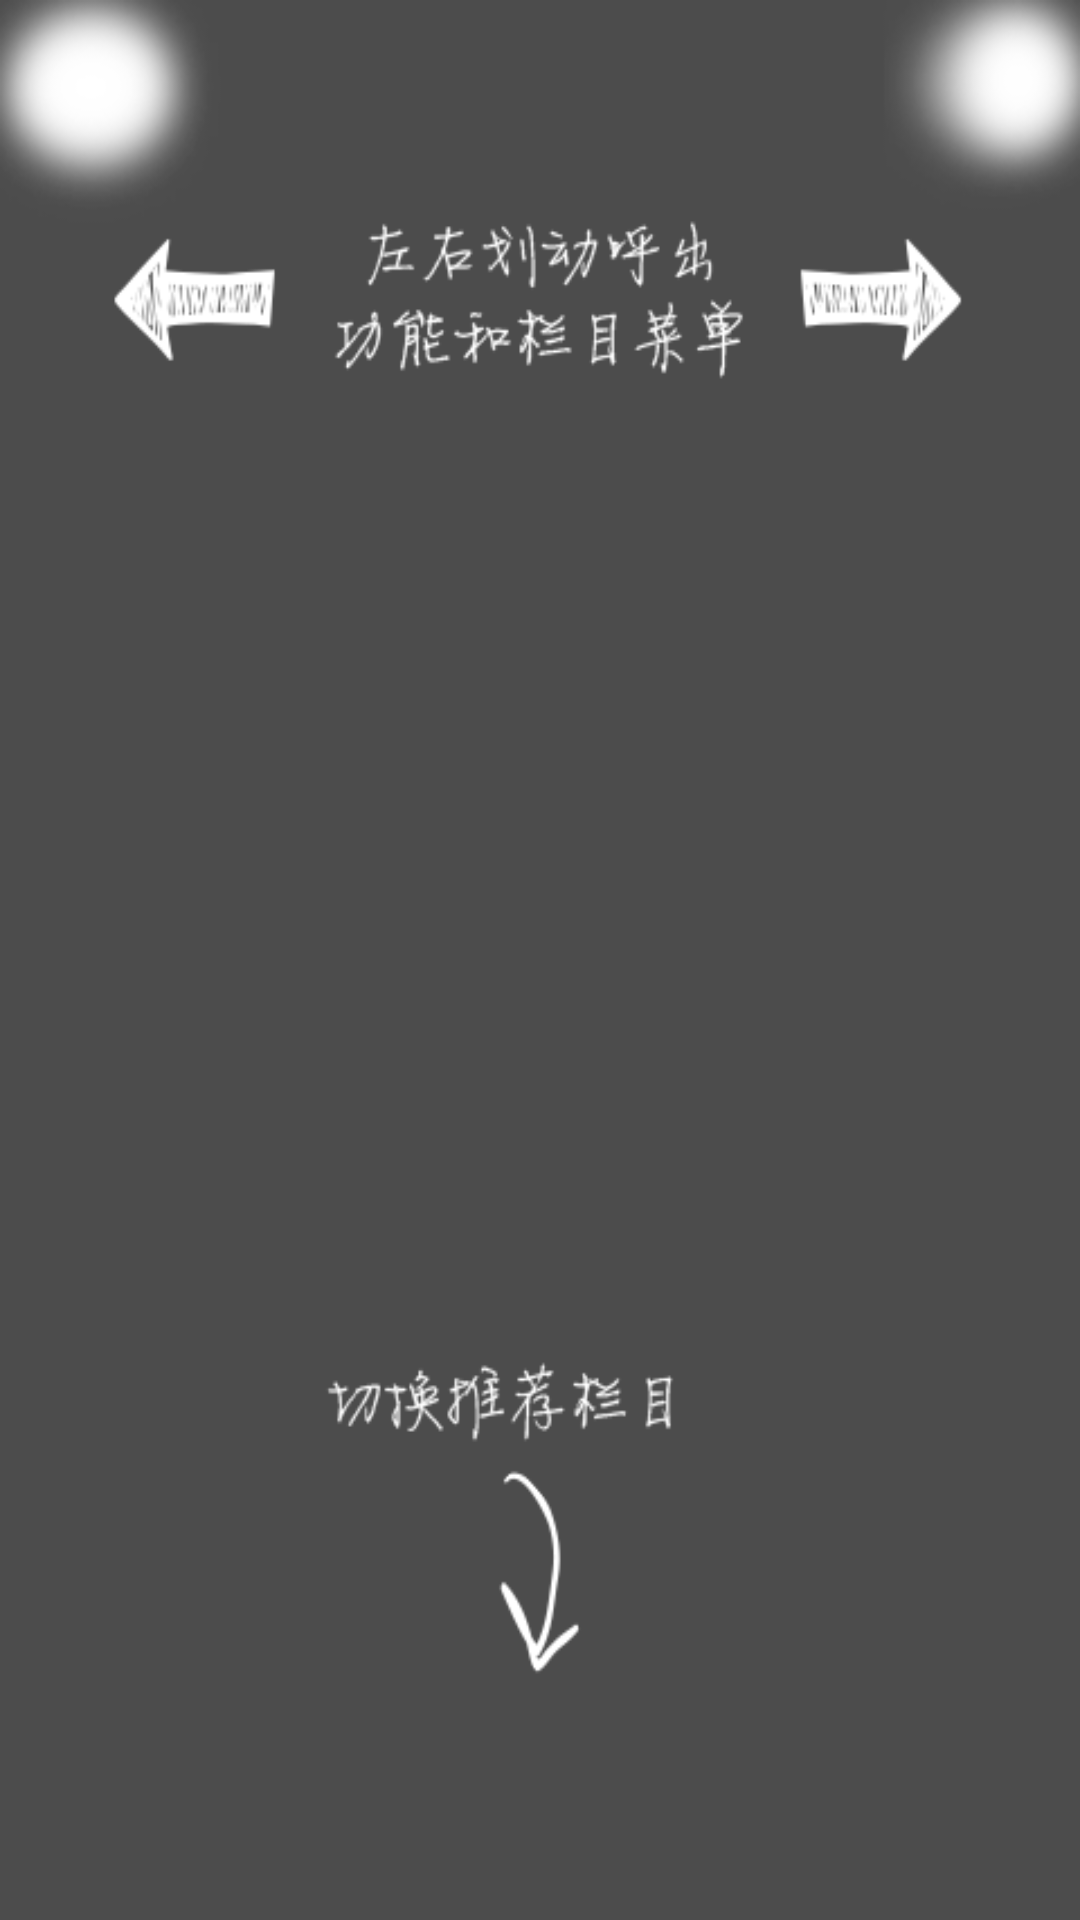

Write the Android layout XML for this screen, with the resource values it uses.
<!-- AndroidManifest.xml: application theme AppTheme -->
<!-- res/layout/help_recommend.xml -->
<?xml version="1.0" encoding="utf-8"?>

<ImageView android:focusable="true" android:layout_width="fill_parent" android:layout_height="fill_parent" android:src="@drawable/postview_post_help" android:scaleType="fitXY" android:contentDescription="@string/help_text"
  xmlns:android="http://schemas.android.com/apk/res/android" />
<!-- resources referenced by this layout -->
<resources>
  <!-- drawable postview_post_help: png bitmap (drawable-hdpi, 28348 bytes) -->
  <string name="help_text">帮助</string>
  <style name="AppTheme" parent="AppBaseTheme">
  
          
          <item name="android:windowNoTitle">true</item>
      </style>
  <style name="AppBaseTheme" parent="android:Theme.Light">
          
      </style>
</resources>
